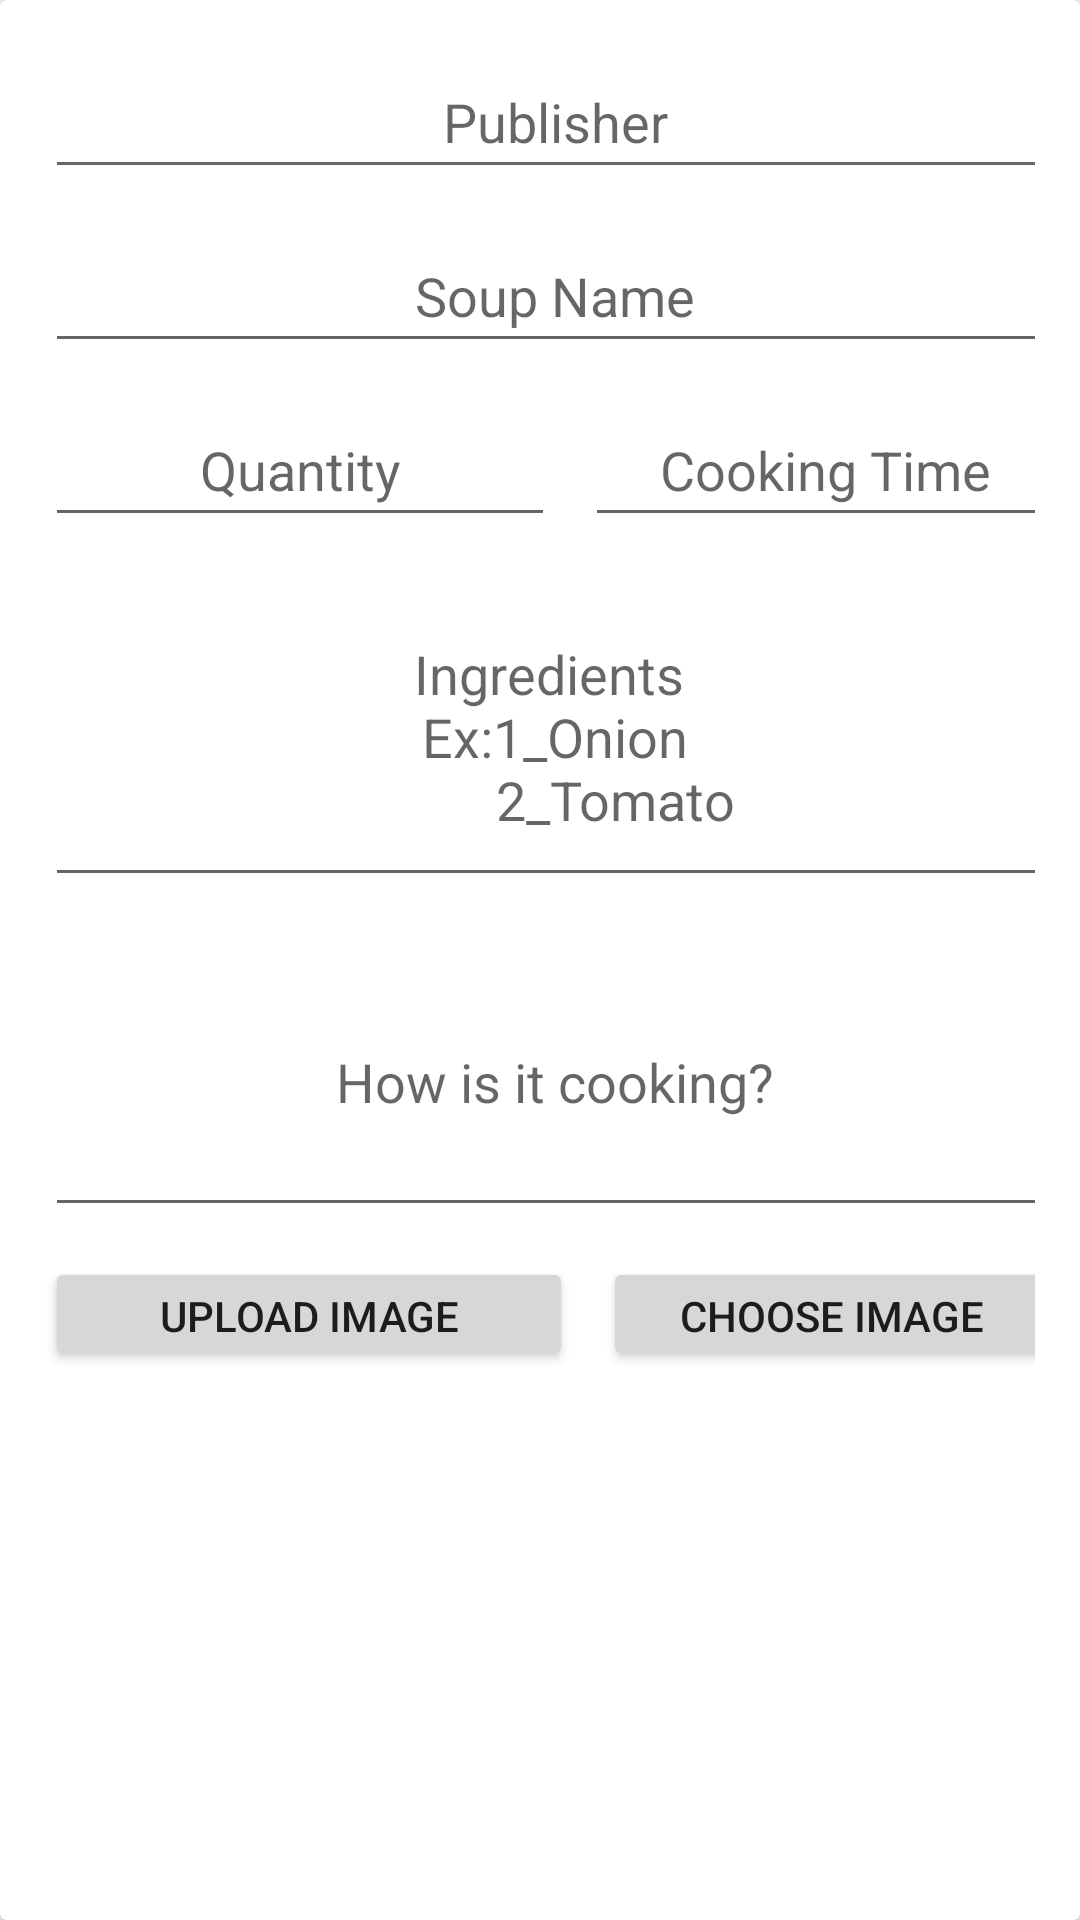

Reconstruct the res/layout file that produces this screen, plus the resources it refers to.
<!-- AndroidManifest.xml: application theme Theme.RecipeGallery -->
<!-- res/layout/add_soup.xml -->
<?xml version="1.0" encoding="utf-8"?>
<androidx.cardview.widget.CardView
    xmlns:android="http://schemas.android.com/apk/res/android"
    xmlns:app="http://schemas.android.com/apk/res-auto"
    android:layout_width="match_parent"
    android:layout_height="match_parent"
    app:cardElevation="4dp">

    <LinearLayout
        android:layout_width="match_parent"
        android:layout_height="match_parent"
        android:layout_margin="15dp"
        android:orientation="vertical">

        <EditText
            android:id="@+id/publisher"
            android:layout_width="340dp"
            android:layout_height="wrap_content"
            android:ems="10"
            android:hint="@string/publisher"
            android:inputType="text"
            android:minHeight="48dp"
            android:textAlignment="center" />

        <EditText
            android:id="@+id/soupName"
            android:layout_width="340dp"
            android:layout_height="wrap_content"
            android:layout_marginTop="10dp"
            android:ems="10"
            android:hint="@string/soup_name"
            android:inputType="text"
            android:minHeight="48dp"
            android:textAlignment="center" />

        <LinearLayout
            android:layout_width="wrap_content"
            android:layout_height="wrap_content"
            android:orientation="horizontal">

            <EditText
                android:id="@+id/quantity"
                android:layout_width="170dp"
                android:layout_height="wrap_content"
                android:layout_marginTop="10dp"
                android:ems="10"
                android:hint="@string/quantity"
                android:inputType="text"
                android:minHeight="48dp"
                android:textAlignment="center" />

            <EditText
                android:id="@+id/cooking_time"
                android:layout_width="160dp"
                android:layout_height="wrap_content"
                android:layout_marginStart="10dp"
                android:layout_marginTop="10dp"
                android:ems="10"
                android:hint="@string/cooking_time"
                android:inputType="text"
                android:minHeight="48dp"
                android:textAlignment="center" />
        </LinearLayout>

        <EditText
            android:id="@+id/Ingredients"
            android:layout_width="340dp"
            android:layout_height="110dp"
            android:layout_marginTop="10dp"
            android:ems="10"
            android:hint="@string/ingredients"
            android:inputType="text"
            android:minHeight="48dp"
            android:textAlignment="center" />

        <EditText
            android:id="@+id/howCooking"
            android:layout_width="340dp"
            android:layout_height="100dp"
            android:layout_marginTop="10dp"
            android:ems="10"
            android:hint="@string/how_is_it_cooking"
            android:inputType="text"
            android:minHeight="48dp"
            android:textAlignment="center" />

        <LinearLayout
            android:layout_width="wrap_content"
            android:layout_height="48dp"
            android:orientation="horizontal">

            <Button
                android:id="@+id/uploadImage"
                android:layout_width="176dp"
                android:layout_height="wrap_content"
                android:layout_marginTop="10dp"
                android:minHeight="48dp"
                android:text="@string/upload_image" />

            <Button
                android:id="@+id/chooseImage"
                android:layout_width="153dp"
                android:layout_height="wrap_content"
                android:layout_marginStart="10dp"
                android:layout_marginTop="10dp"
                android:minHeight="48dp"
                android:text="@string/choose_image" />
        </LinearLayout>

    </LinearLayout>

</androidx.cardview.widget.CardView>
<!-- resources referenced by this layout -->
<resources>
  <string name="choose_image">Choose Image</string>
  <string name="cooking_time">Cooking Time</string>
  <string name="how_is_it_cooking">How is it cooking?</string>
  <string name="ingredients">Ingredients \nEx:1_Onion\n\t\t\t\t\t\t2_Tomato </string>
  <string name="publisher">Publisher</string>
  <string name="quantity">Quantity</string>
  <string name="soup_name">Soup Name</string>
  <string name="upload_image">UPLOAD IMAGE</string>
  <style name="Theme.RecipeGallery" parent="Theme.AppCompat.Light.NoActionBar">
          
          <item name="colorPrimary">@color/purple_500</item>
          <item name="colorPrimaryVariant">@color/purple_700</item>
          <item name="colorOnPrimary">@color/white</item>
  
  
          
          <item name="colorSecondary">@color/teal_200</item>
          <item name="colorSecondaryVariant">@color/teal_700</item>
          <item name="colorOnSecondary">@color/black</item>
          
          <item name="android:statusBarColor">?attr/colorPrimaryVariant</item>
          
      </style>
  <color name="purple_500">#FFF9F9F9</color>
  <color name="purple_700">#ECEAE8</color>
  <color name="white">#FFFFFFFF</color>
  <color name="teal_200">#FF03DAC5</color>
  <color name="teal_700">#FF018786</color>
  <color name="black">#FF000000</color>
</resources>
